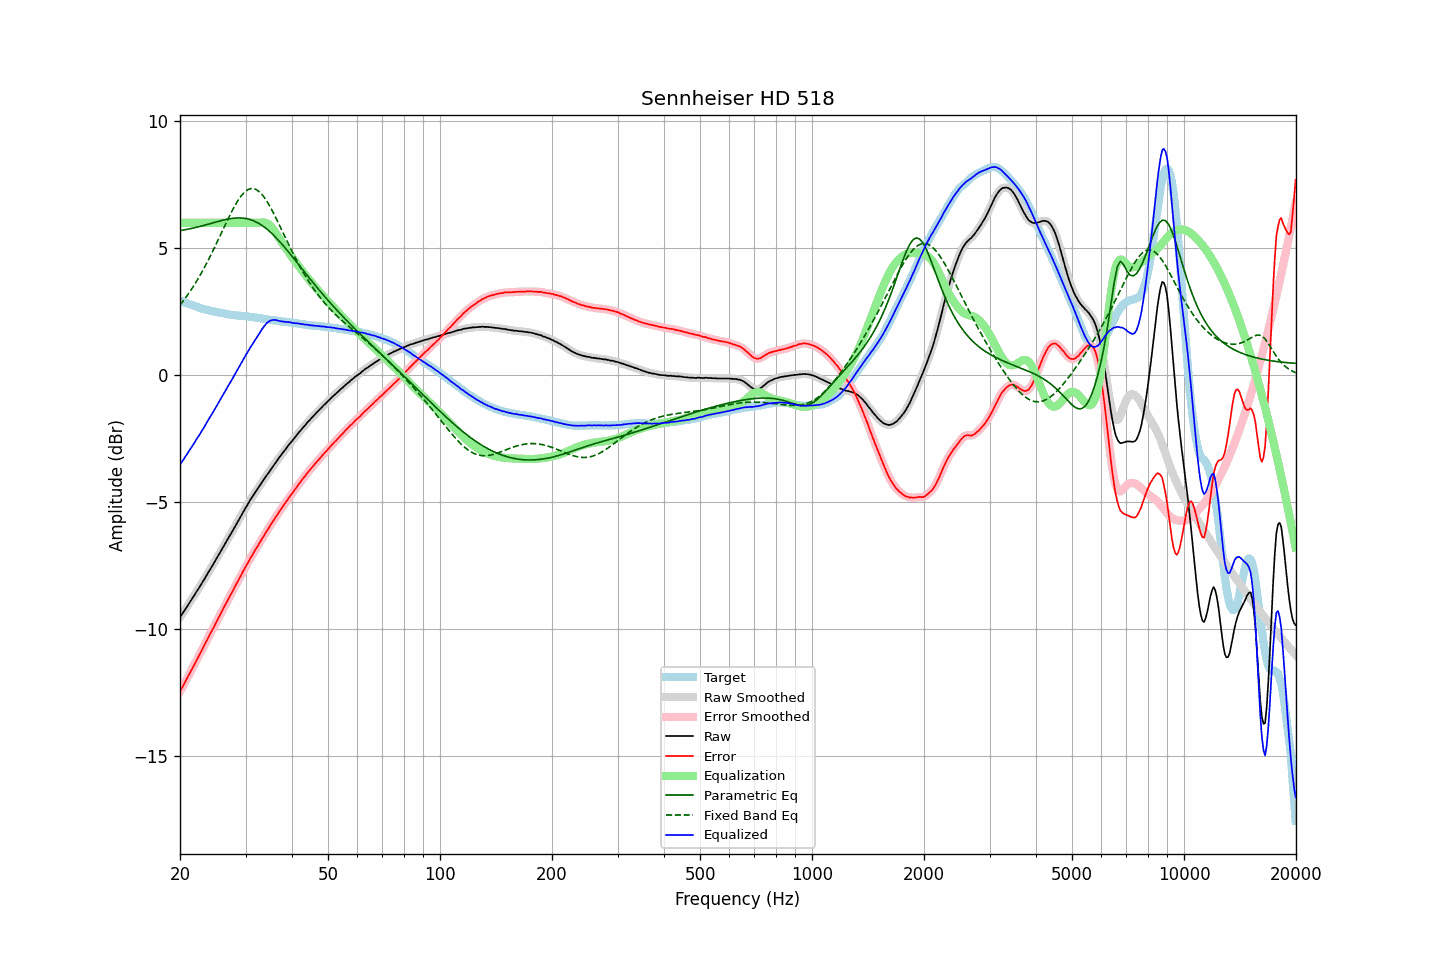

The table this chart was drawn from, first rows:
frequency, raw, error, smoothed, error_smoothed, equalization, parametric_eq, fixed_band_eq, equalized_raw, equalized_smoothed, target
20.00, -9.52, -12.45, -9.52, -12.45, 6.00, 5.70, 2.76, -3.52, -3.52, 2.93
20.20, -9.43, -12.34, -9.43, -12.34, 6.00, 5.71, 2.84, -3.43, -3.43, 2.91
20.40, -9.34, -12.22, -9.33, -12.22, 6.00, 5.72, 2.92, -3.34, -3.33, 2.88
20.61, -9.24, -12.10, -9.24, -12.10, 6.00, 5.73, 3.01, -3.24, -3.24, 2.86
20.81, -9.14, -11.98, -9.14, -11.98, 6.00, 5.74, 3.09, -3.14, -3.14, 2.84
21.02, -9.05, -11.86, -9.04, -11.86, 6.00, 5.75, 3.18, -3.05, -3.04, 2.81
21.23, -8.95, -11.74, -8.95, -11.74, 6.00, 5.76, 3.27, -2.95, -2.95, 2.79
21.44, -8.85, -11.62, -8.85, -11.62, 6.00, 5.78, 3.37, -2.85, -2.85, 2.77
21.66, -8.76, -11.51, -8.75, -11.50, 6.00, 5.79, 3.47, -2.76, -2.75, 2.75
21.87, -8.66, -11.38, -8.65, -11.38, 6.00, 5.80, 3.57, -2.66, -2.65, 2.73
22.09, -8.55, -11.26, -8.55, -11.26, 6.00, 5.82, 3.67, -2.55, -2.55, 2.71
22.31, -8.46, -11.14, -8.45, -11.14, 6.00, 5.83, 3.77, -2.46, -2.45, 2.69
22.54, -8.36, -11.02, -8.35, -11.01, 6.00, 5.85, 3.88, -2.36, -2.35, 2.66
22.76, -8.25, -10.88, -8.25, -10.89, 6.00, 5.87, 3.99, -2.25, -2.25, 2.64
22.99, -8.15, -10.76, -8.15, -10.77, 6.00, 5.88, 4.10, -2.15, -2.15, 2.62
23.22, -8.05, -10.64, -8.04, -10.64, 6.00, 5.90, 4.22, -2.05, -2.04, 2.60
23.45, -7.94, -10.52, -7.94, -10.52, 6.00, 5.92, 4.34, -1.94, -1.94, 2.59
23.69, -7.83, -10.40, -7.83, -10.40, 6.00, 5.94, 4.46, -1.83, -1.83, 2.57
23.92, -7.72, -10.27, -7.72, -10.27, 6.00, 5.95, 4.58, -1.72, -1.72, 2.56
24.16, -7.62, -10.15, -7.62, -10.16, 6.00, 5.97, 4.71, -1.62, -1.62, 2.54
24.40, -7.52, -10.04, -7.51, -10.04, 6.00, 5.99, 4.84, -1.52, -1.51, 2.52
24.65, -7.41, -9.92, -7.41, -9.92, 6.00, 6.01, 4.97, -1.41, -1.41, 2.51
24.89, -7.29, -9.79, -7.30, -9.79, 6.00, 6.03, 5.10, -1.29, -1.30, 2.49
25.14, -7.19, -9.67, -7.19, -9.67, 6.00, 6.04, 5.23, -1.19, -1.19, 2.48
25.39, -7.07, -9.55, -7.08, -9.55, 6.00, 6.06, 5.37, -1.07, -1.08, 2.47
25.65, -6.97, -9.43, -6.97, -9.43, 6.00, 6.08, 5.50, -0.97, -0.97, 2.46
25.91, -6.86, -9.31, -6.86, -9.31, 6.00, 6.09, 5.64, -0.86, -0.86, 2.45
26.16, -6.75, -9.19, -6.75, -9.18, 6.00, 6.11, 5.77, -0.75, -0.75, 2.44
26.43, -6.64, -9.06, -6.64, -9.06, 6.00, 6.12, 5.91, -0.64, -0.64, 2.42
26.69, -6.53, -8.94, -6.53, -8.94, 6.00, 6.14, 6.04, -0.53, -0.53, 2.41
26.96, -6.42, -8.82, -6.42, -8.82, 6.00, 6.15, 6.17, -0.42, -0.42, 2.40
27.23, -6.31, -8.70, -6.31, -8.70, 6.00, 6.16, 6.30, -0.31, -0.31, 2.39
27.50, -6.21, -8.58, -6.20, -8.58, 6.00, 6.17, 6.42, -0.21, -0.20, 2.38
27.77, -6.10, -8.47, -6.09, -8.46, 6.00, 6.18, 6.54, -0.10, -0.09, 2.38
28.05, -5.98, -8.34, -5.98, -8.34, 6.00, 6.19, 6.66, 0.02, 0.02, 2.36
28.33, -5.87, -8.22, -5.87, -8.22, 6.00, 6.19, 6.77, 0.13, 0.13, 2.35
28.62, -5.76, -8.11, -5.76, -8.11, 6.00, 6.19, 6.87, 0.24, 0.24, 2.35
28.90, -5.65, -7.99, -5.65, -7.99, 6.00, 6.19, 6.97, 0.35, 0.35, 2.34
29.19, -5.54, -7.88, -5.53, -7.87, 6.00, 6.19, 7.06, 0.46, 0.47, 2.34
29.48, -5.42, -7.75, -5.42, -7.75, 6.00, 6.19, 7.13, 0.58, 0.58, 2.33
29.78, -5.31, -7.64, -5.31, -7.63, 6.00, 6.18, 7.20, 0.69, 0.69, 2.33
30.08, -5.20, -7.52, -5.20, -7.52, 6.00, 6.17, 7.25, 0.80, 0.80, 2.32
30.38, -5.10, -7.41, -5.09, -7.41, 6.00, 6.16, 7.30, 0.90, 0.91, 2.32
30.68, -4.99, -7.29, -4.99, -7.29, 6.00, 6.14, 7.32, 1.01, 1.01, 2.30
30.99, -4.88, -7.17, -4.88, -7.18, 6.00, 6.12, 7.35, 1.12, 1.12, 2.29
31.30, -4.79, -7.08, -4.78, -7.07, 6.00, 6.10, 7.35, 1.21, 1.22, 2.29
31.61, -4.69, -6.97, -4.69, -6.97, 6.00, 6.07, 7.34, 1.31, 1.31, 2.28
31.93, -4.59, -6.86, -4.59, -6.86, 6.00, 6.04, 7.32, 1.41, 1.41, 2.27
32.24, -4.50, -6.76, -4.49, -6.76, 6.00, 6.01, 7.29, 1.50, 1.51, 2.27
32.57, -4.40, -6.65, -4.40, -6.65, 6.00, 5.98, 7.24, 1.61, 1.61, 2.26
32.89, -4.31, -6.55, -4.30, -6.55, 6.01, 5.94, 7.18, 1.71, 1.71, 2.24
33.22, -4.21, -6.44, -4.21, -6.44, 6.02, 5.90, 7.11, 1.81, 1.81, 2.23
33.55, -4.12, -6.34, -4.12, -6.34, 6.02, 5.85, 7.04, 1.90, 1.90, 2.22
33.89, -4.03, -6.24, -4.02, -6.23, 6.01, 5.81, 6.95, 1.98, 1.98, 2.21
34.23, -3.93, -6.12, -3.93, -6.13, 5.98, 5.76, 6.85, 2.05, 2.05, 2.20
34.57, -3.84, -6.03, -3.84, -6.03, 5.94, 5.70, 6.75, 2.11, 2.11, 2.19
34.92, -3.75, -5.93, -3.75, -5.93, 5.89, 5.65, 6.64, 2.14, 2.14, 2.18
35.27, -3.66, -5.83, -3.66, -5.83, 5.82, 5.59, 6.52, 2.17, 2.17, 2.17
35.62, -3.57, -5.74, -3.57, -5.73, 5.74, 5.53, 6.40, 2.18, 2.18, 2.17
35.97, -3.48, -5.63, -3.48, -5.64, 5.65, 5.46, 6.28, 2.18, 2.18, 2.16
... 635 more rows
